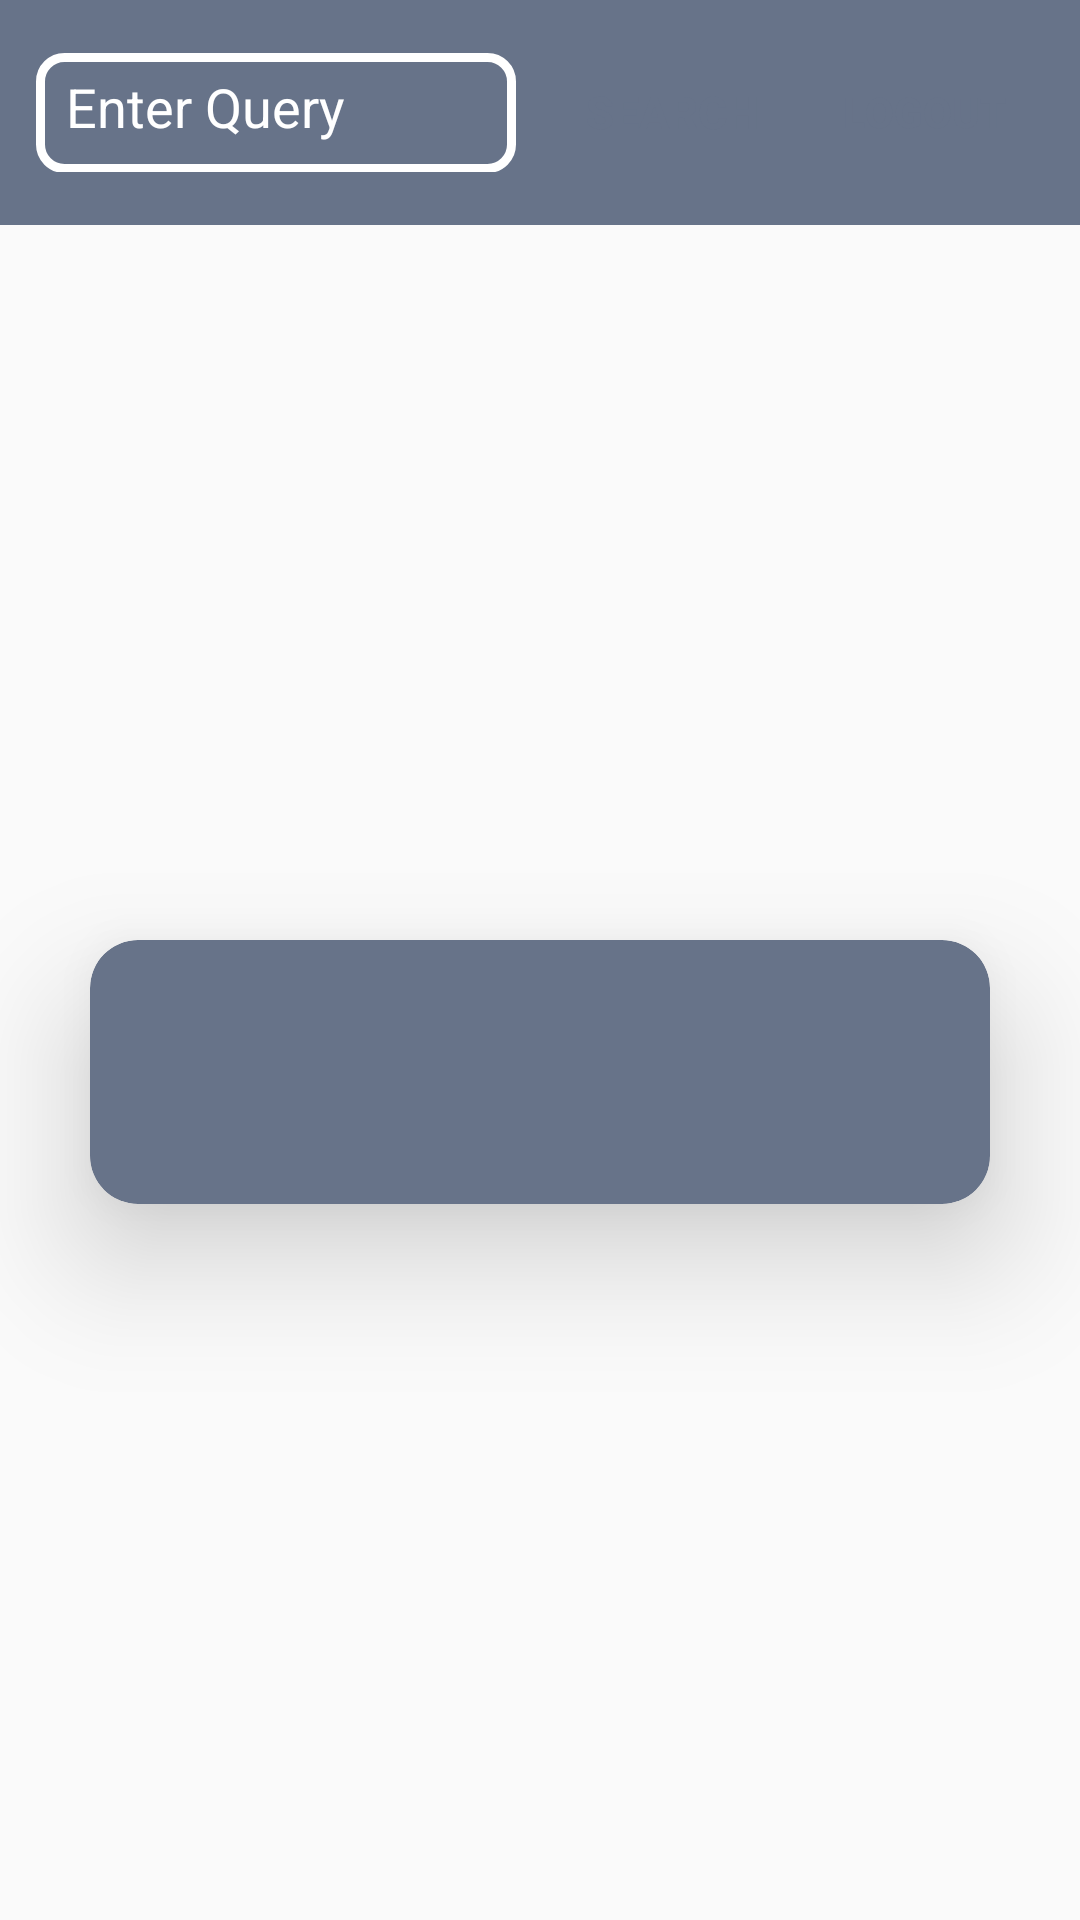

Layout XML and referenced resources for this Android screen:
<!-- AndroidManifest.xml: application theme Theme.DemoApplication -->
<!-- res/layout/activity_main.xml -->
<?xml version="1.0" encoding="utf-8"?>
<LinearLayout xmlns:android="http://schemas.android.com/apk/res/android"
    xmlns:app="http://schemas.android.com/apk/res-auto"
    xmlns:tools="http://schemas.android.com/tools"
    android:id="@+id/main"
    android:layout_width="match_parent"
    android:layout_height="match_parent"
    android:orientation="vertical"
    tools:context=".MainActivity">

    <LinearLayout
        android:layout_width="match_parent"
        android:layout_height="75dp"
        android:background="@color/purple"
        android:gravity="center_vertical"
        android:orientation="horizontal">

        <LinearLayout
            android:layout_width="wrap_content"
            android:layout_height="wrap_content"
            android:layout_marginStart="12dp"
            android:orientation="horizontal">

            <EditText
                android:id="@+id/queryinput"
                android:layout_width="160dp"
                android:layout_height="40dp"
                android:background="@drawable/custom_edittext2"
                android:hint="@string/enter_query"
                android:textColorHint="#ffffff"
                android:inputType="text"
                android:padding="10dp"
                android:textColor="#ffffff" />

            <Button
                android:id="@+id/search"
                android:layout_width="wrap_content"
                android:layout_height="match_parent"
                android:backgroundTint="#ffffff"
                android:text="@string/search"
                android:textColor="@color/purple"
                android:background="@drawable/custom_edittext1"
                android:textSize="15sp"
                android:textStyle="bold"
                android:layout_marginStart="8dp"/>

        </LinearLayout>

        <LinearLayout
            android:layout_width="match_parent"
            android:layout_height="wrap_content"
            android:gravity="right">

            <Button
                android:id="@+id/logoutButton"
                android:layout_width="wrap_content"
                android:layout_height="40dp"
                android:layout_marginEnd="12dp"
                android:backgroundTint="#ffffff"
                android:text="@string/logout"
                android:textColor="@color/purple"
                android:background="@drawable/custom_edittext1"
                android:textSize="14sp"
                android:textStyle="bold"/>

        </LinearLayout>

    </LinearLayout>

    <LinearLayout
        android:layout_width="match_parent"
        android:layout_height="match_parent"
        android:gravity="center">

        <androidx.cardview.widget.CardView
            android:layout_width="match_parent"
            android:layout_height="wrap_content"
            app:cardElevation="25dp"
            app:cardBackgroundColor="@color/purple"
            android:layout_margin="30dp"
            app:cardCornerRadius="16dp">

                    <LinearLayout
                        android:layout_width="match_parent"
                        android:layout_height="match_parent"
                        android:orientation="vertical"
                        android:padding="20dp">

                        <androidx.cardview.widget.CardView
                            android:id="@+id/imagecard"
                            android:layout_width="200dp"
                            android:layout_height="200dp"
                            android:layout_marginTop="12dp"
                            app:cardCornerRadius="50mm"
                            android:visibility="gone">

                            <ImageView
                                android:id="@+id/userImage"
                                android:layout_width="match_parent"
                                android:layout_height="match_parent"
                                android:background="@drawable/user_avatar"
                                android:scaleType="fitXY"/>

                        </androidx.cardview.widget.CardView>

                        <ProgressBar
                            android:id="@+id/progressBar"
                            android:layout_width="wrap_content"
                            android:layout_height="wrap_content"
                            android:indeterminateTint="#ffffff"/>


                        <TextView
                            android:layout_width="wrap_content"
                            android:layout_height="wrap_content"
                            android:id="@+id/userNameText"
                            android:textSize="28sp"
                            android:textColor="#ffffff"
                            android:textStyle="bold"
                            android:layout_marginTop="16dp"
                            android:visibility="gone"/>

                        <TextView
                            android:layout_width="wrap_content"
                            android:layout_height="wrap_content"
                            android:id="@+id/userEmailText"
                            android:textSize="18sp"
                            android:textColor="#ffffff"
                            android:textStyle="italic"
                            android:visibility="gone"/>


                            <Button
                                android:id="@+id/allusersbtn"
                                android:layout_width="wrap_content"
                                android:layout_height="40dp"
                                android:backgroundTint="#ffffff"
                                android:text="@string/Show_all_users"
                                android:textColor="@color/purple"
                                android:background="@drawable/custom_edittext1"
                                android:textSize="15sp"
                                android:textStyle="bold"
                                android:layout_marginEnd="12dp"
                                android:padding="10dp"
                                android:layout_marginTop="8dp"
                                android:visibility="gone"/>

                    </LinearLayout>

        </androidx.cardview.widget.CardView>

    </LinearLayout>

</LinearLayout>
<!-- resources referenced by this layout -->
<resources>
  <color name="purple">#677389</color>
  <!-- drawable custom_edittext2 (drawable) -->
  <?xml version="1.0" encoding="utf-8"?>
  <shape xmlns:android="http://schemas.android.com/apk/res/android"
      android:shape="rectangle">
  
      <stroke
          android:width="3dp"
          android:color="#ffffff"/>
      <corners
          android:radius="8dp"/>
  </shape>
  <string name="Show_all_users">Show All Users</string>
  <string name="enter_query">Enter Query</string>
  <string name="logout">Logout</string>
  <string name="search">Search</string>
  <style name="Theme.DemoApplication" parent="Base.Theme.DemoApplication" />
  <style name="Base.Theme.DemoApplication" parent="Theme.AppCompat.DayNight.NoActionBar">
          
          
      </style>
</resources>
